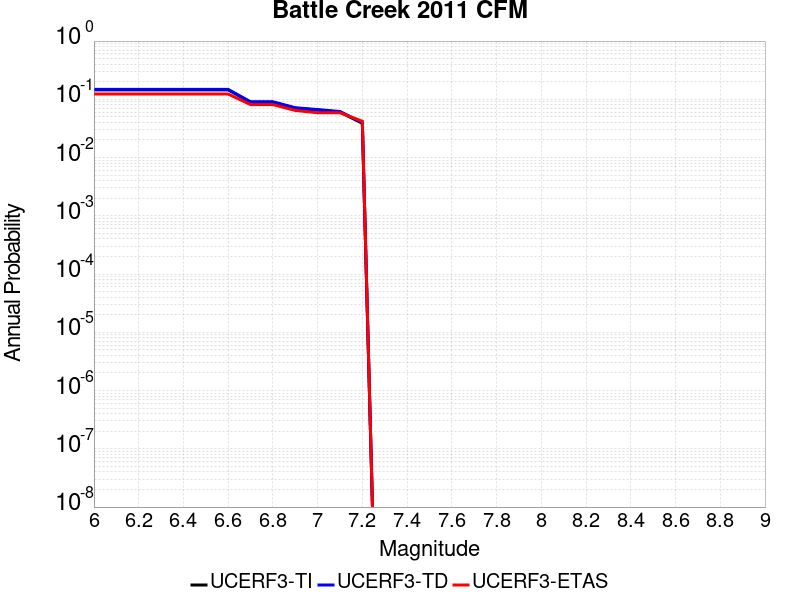

The file beside this chart, header and first rows:
Magnitude, UCERF3-TI Prob, UCERF3-TD Prob, UCERF3-ETAS Prob
6.0, 0.1454, 0.148, 0.1232
6.1, 0.1454, 0.148, 0.1232
6.2, 0.1454, 0.148, 0.1232
6.3, 0.1454, 0.148, 0.1232
6.4, 0.1454, 0.148, 0.1232
6.5, 0.1454, 0.148, 0.1232
6.6, 0.1454, 0.148, 0.1232
6.7, 0.0891, 0.09075, 0.08123
6.8, 0.0891, 0.09075, 0.08123
6.9, 0.07027, 0.07172, 0.06443
7.0, 0.06535, 0.06675, 0.05882
7.1, 0.06041, 0.06178, 0.05882
7.2, 0.03873, 0.03982, 0.04202
